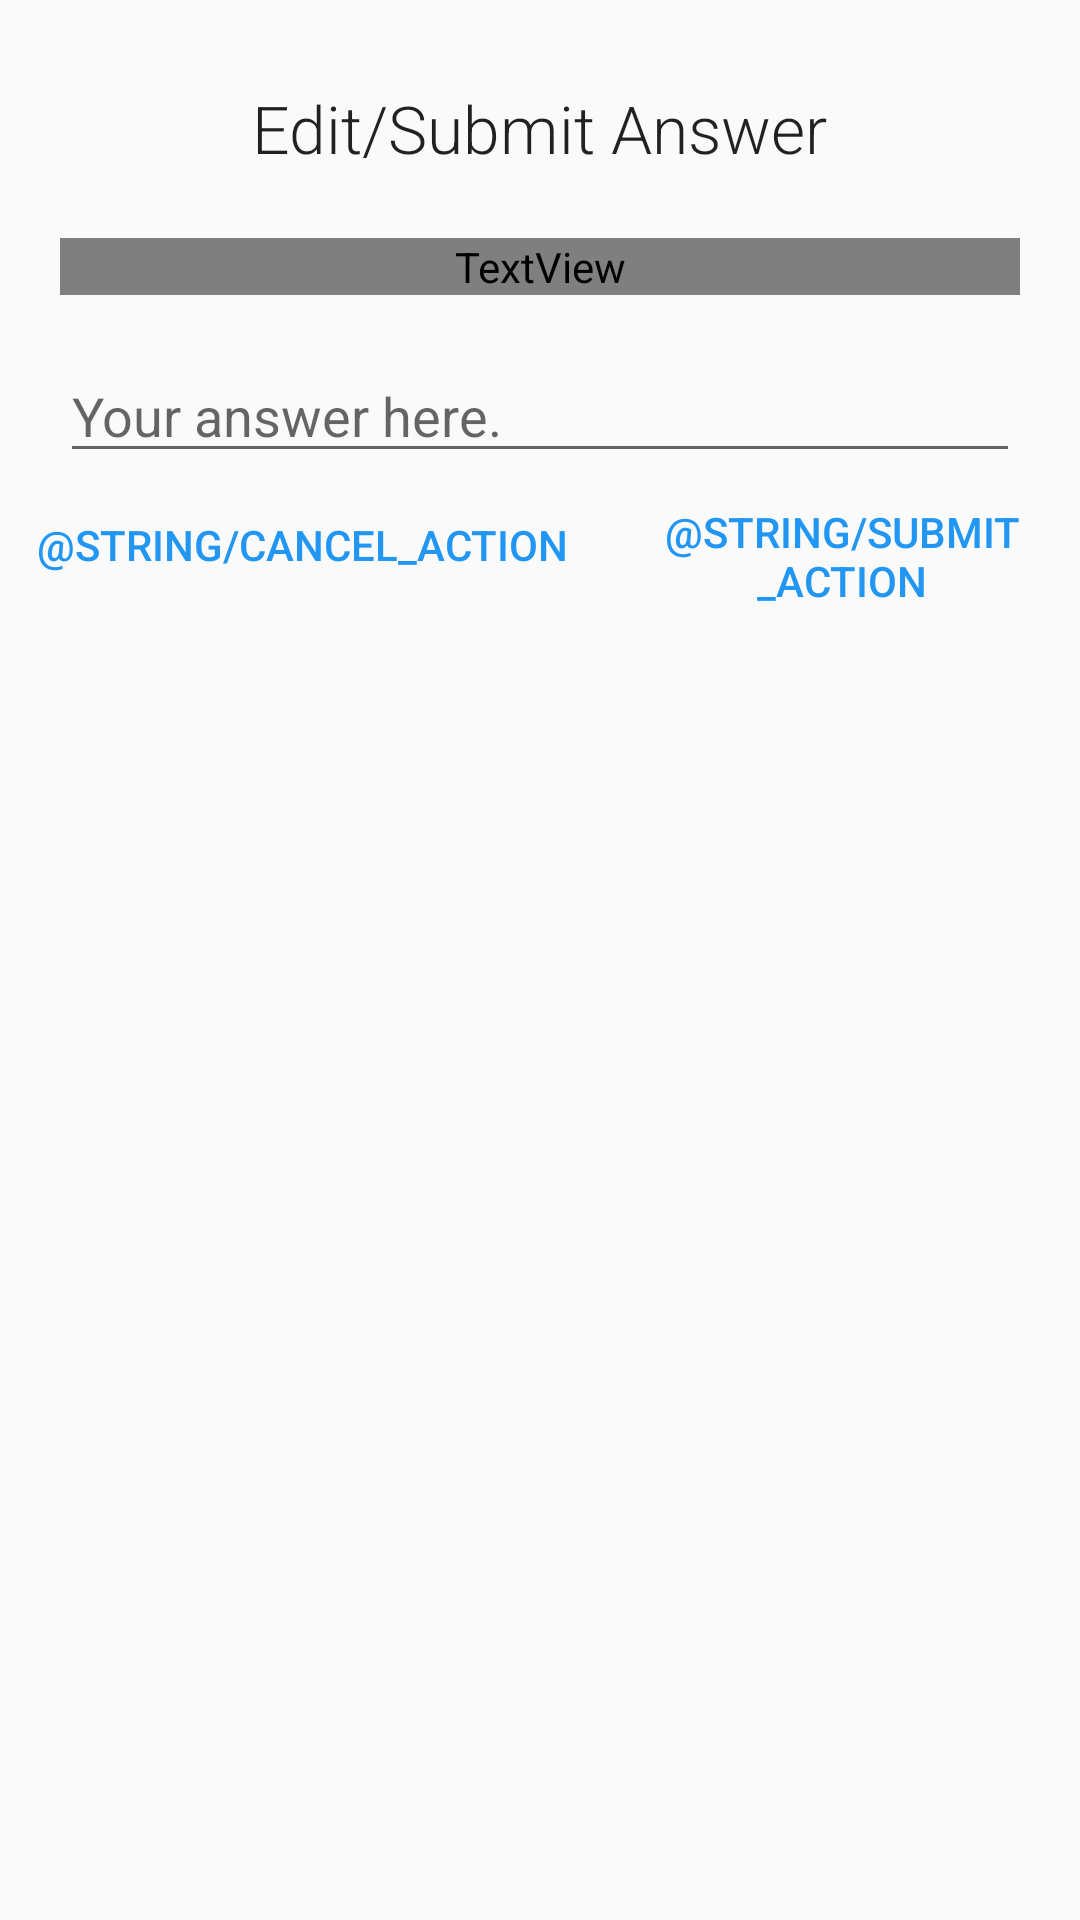

Produce the Android XML layout that renders to this screen, including the resource entries it uses.
<!-- AndroidManifest.xml: application theme AppTheme -->
<!-- res/layout/layout_answer_dialog.xml -->
<?xml version="1.0" encoding="utf-8"?>
<LinearLayout xmlns:android="http://schemas.android.com/apk/res/android"
    android:orientation="vertical" android:layout_width="match_parent"
    android:layout_height="match_parent">

    <TextView
        android:layout_width="wrap_content"
        android:layout_height="wrap_content"
        android:layout_marginTop="28dp"
        android:textAppearance="?android:attr/textAppearanceLarge"
        android:text="@string/answer_dialog_prompt"
        android:id="@+id/textView"
        android:layout_gravity="center_horizontal"
        android:fontFamily="sans-serif-light"/>

    <TextView
        android:layout_marginTop="22dp"
        android:layout_marginRight="20dp"
        android:layout_marginLeft="20dp"
        android:layout_width="match_parent"
        android:layout_height="wrap_content"
        android:textColor="xFFFFFF"
        android:textAppearance="?android:attr/textAppearanceMedium"
        android:text="This is filler text for the purpose of seeing how the UI will look."
        android:id="@+id/question_dialog_label"
        android:layout_gravity="center_horizontal" />

    <EditText
        android:layout_width="match_parent"
        android:layout_height="wrap_content"
        android:layout_marginTop="18dp"
        android:layout_marginRight="20dp"
        android:layout_marginLeft="20dp"
        android:inputType="textMultiLine"
        android:hint="Your answer here."
        android:ems="10"
        android:id="@+id/answer_editText"
        android:layout_gravity="center_horizontal" />

    <LinearLayout
        android:orientation="horizontal"
        android:layout_width="match_parent"
        android:layout_height="wrap_content"
        android:layout_gravity="bottom|center_horizontal"
        android:gravity="right">

        <Button
            android:layout_width="wrap_content"
            android:layout_height="wrap_content"
            android:text="@string/cancel_action"
            android:textColor="@color/colorPrimary"
            android:id="@+id/cancel_button"
            style="?android:attr/borderlessButtonStyle"/>

        <Button
            android:layout_width="wrap_content"
            android:layout_height="wrap_content"
            android:text="@string/submit_action"
            android:textColor="@color/colorPrimary"
            android:id="@+id/submit_button"
            android:layout_gravity="center_horizontal"
            style="?android:attr/borderlessButtonStyle" />
    </LinearLayout>

</LinearLayout>
<!-- resources referenced by this layout -->
<resources>
  <color name="colorPrimary">#2196F3</color>
  <string name="answer_dialog_prompt">Edit/Submit Answer</string>
  <style name="AppTheme" parent="Theme.AppCompat.Light.DarkActionBar">
          
          <item name="colorPrimary">@color/colorPrimary</item>
          <item name="colorPrimaryDark">@color/colorPrimaryDark</item>
          <item name="colorAccent">@color/colorAccent</item>
      </style>
  <color name="colorPrimaryDark">#1A237E</color>
  <color name="colorAccent">#FF4081</color>
</resources>
